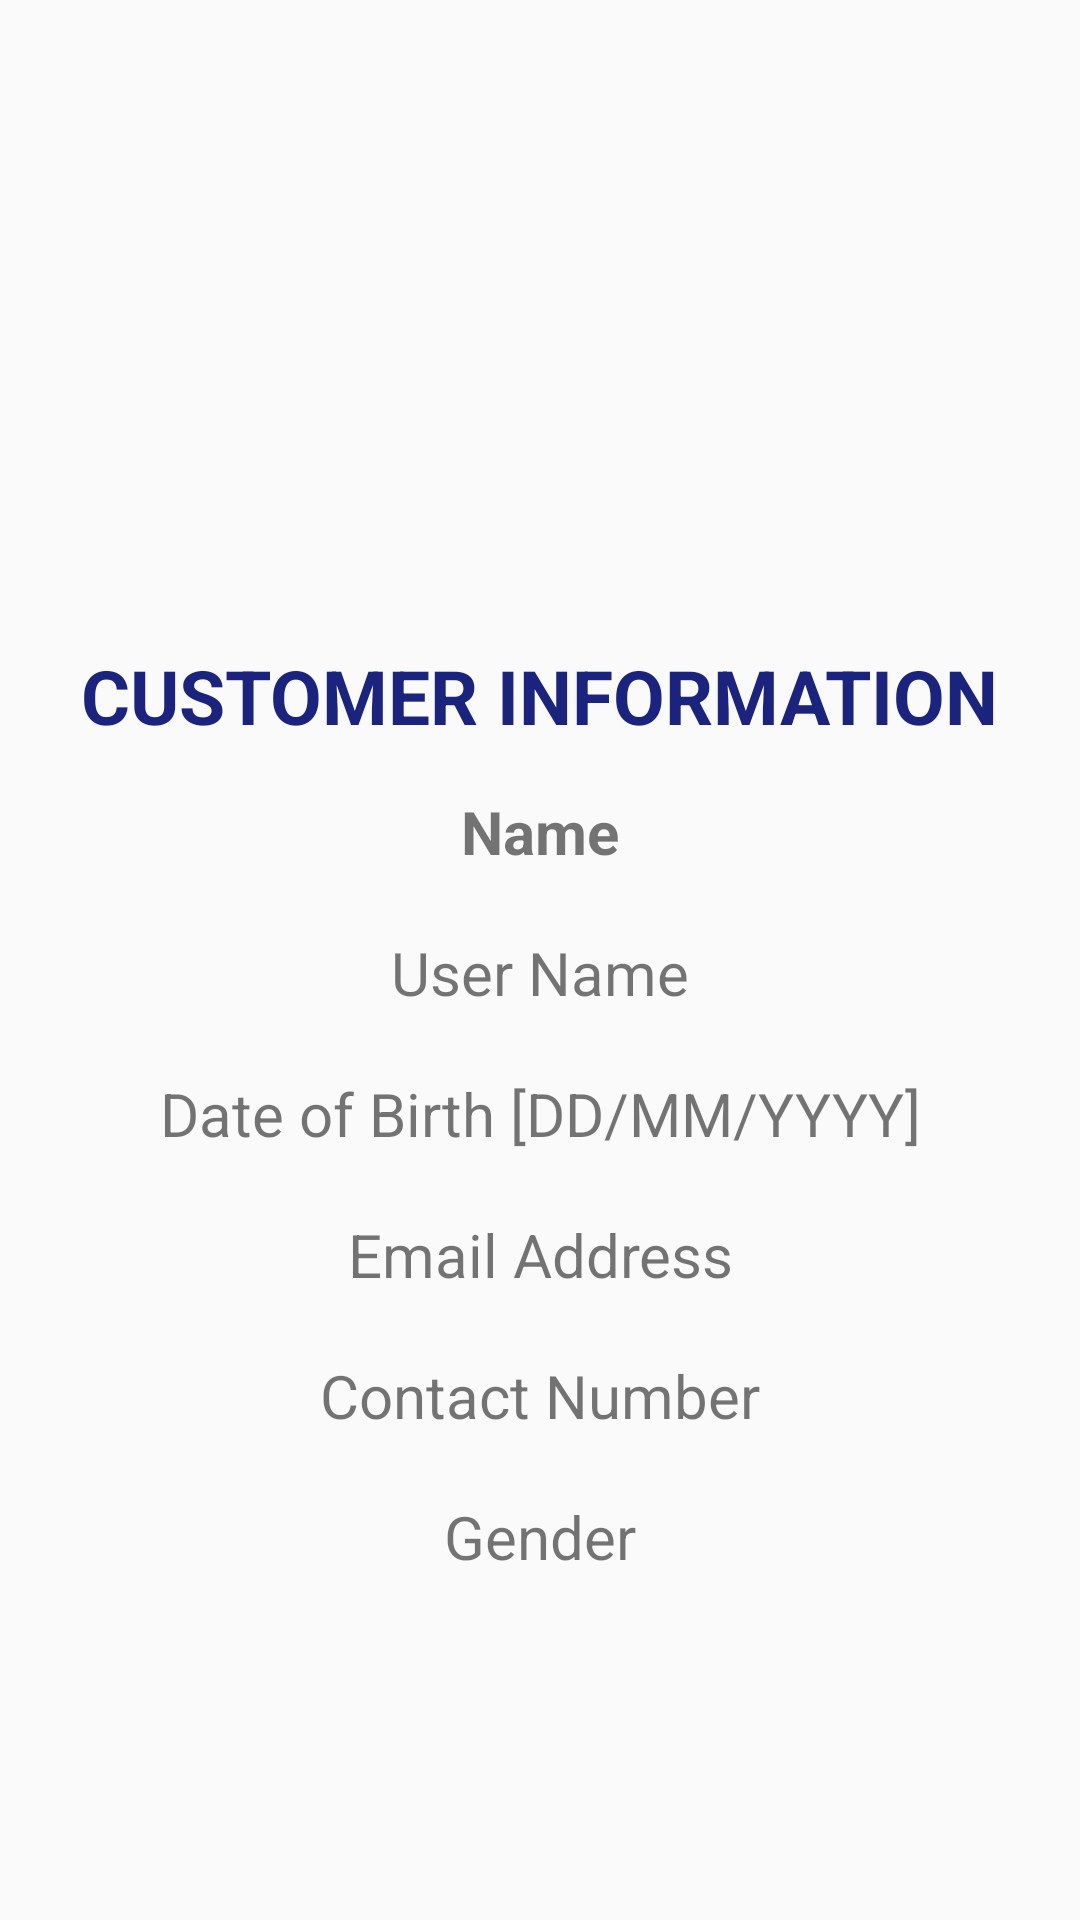

Reconstruct the res/layout file that produces this screen, plus the resources it refers to.
<!-- AndroidManifest.xml: application theme AppTheme -->
<!-- res/layout/fragment_user_info.xml -->
<RelativeLayout xmlns:android="http://schemas.android.com/apk/res/android"
    xmlns:tools="http://schemas.android.com/tools"
    android:layout_width="match_parent"
    android:layout_height="match_parent"
    tools:context=".Customer_Tab_Layout.UserInfo">

    <ScrollView
        android:layout_width="match_parent"
        android:layout_height="match_parent"
        android:layout_alignParentTop="true"
        android:layout_alignParentLeft="true"
        android:layout_alignParentStart="true">


        <RelativeLayout
            android:layout_width="match_parent"
            android:layout_height="match_parent">

            <ImageView
                android:id="@+id/photo"
                android:layout_width="150dp"
                android:layout_height="150dp"
                android:layout_gravity="center"
                android:layout_marginTop="65dp"
                android:scaleType="centerCrop"
                android:src="@drawable/user"
                android:layout_centerHorizontal="true" />

            <TextView
                android:text="Customer Information"
                android:textAllCaps="true"
                android:textSize="25sp"
                android:textColor="#1A237E"
                android:layout_width="wrap_content"
                android:layout_height="wrap_content"
                android:textStyle="bold"
                android:id="@+id/textView4"
                android:layout_below="@+id/photo"
                android:layout_centerHorizontal="true"/>

            <RelativeLayout
                android:layout_width="match_parent"
                android:layout_height="match_parent"
                android:orientation="vertical"
                android:layout_below="@+id/textView4"
                android:layout_marginTop="10dp">

                <TextView
                    android:layout_width="wrap_content"
                    android:layout_height="wrap_content"
                    android:gravity="center"
                    android:inputType="textPersonName"
                    android:ems="10"
                    android:textSize="20sp"
                    android:id="@+id/etName"
                    android:text="Name"
                    android:textStyle="bold"
                    android:textAllCaps="true"
                    android:layout_marginTop="5dp"
                    android:layout_alignParentTop="true"
                    android:layout_alignParentStart="true"
                    android:layout_alignParentEnd="true" />

                <TextView
                    android:layout_width="wrap_content"
                    android:layout_height="wrap_content"
                    android:inputType="textPersonName"
                    android:gravity="center"
                    android:textSize="20sp"
                    android:ems="10"
                    android:layout_below="@+id/etName"
                    android:layout_alignParentLeft="true"
                    android:layout_alignParentStart="true"
                    android:layout_marginTop="20dp"
                    android:id="@+id/etUsername"
                    android:layout_alignParentRight="true"
                    android:layout_alignParentEnd="true"
                    android:text="User Name" />

                <TextView
                    android:layout_width="wrap_content"
                    android:layout_height="wrap_content"
                    android:inputType="date"
                    android:textSize="20sp"
                    android:gravity="center"
                    android:ems="10"
                    android:layout_below="@+id/etUsername"
                    android:layout_alignParentLeft="true"
                    android:layout_alignParentStart="true"
                    android:layout_marginTop="20dp"
                    android:id="@+id/etDate"
                    android:text="Date of Birth [DD/MM/YYYY]"
                    android:layout_toStartOf="@+id/dob"
                    android:layout_alignParentEnd="true" />

                <TextView
                    android:layout_width="wrap_content"
                    android:layout_height="wrap_content"
                    android:inputType="textEmailAddress"
                    android:gravity="center"
                    android:ems="10"
                    android:layout_below="@+id/etDate"
                    android:textSize="20sp"
                    android:layout_alignParentLeft="true"
                    android:layout_alignParentStart="true"
                    android:layout_marginTop="20dp"
                    android:id="@+id/etEmail"
                    android:layout_alignParentRight="true"
                    android:layout_alignParentEnd="true"
                    android:text="Email Address" />

                <TextView
                    android:layout_width="wrap_content"
                    android:layout_height="wrap_content"
                    android:ems="10"
                    android:layout_below="@+id/etEmail"
                    android:textSize="20sp"
                    android:gravity="center"
                    android:layout_alignParentLeft="true"
                    android:layout_alignParentStart="true"
                    android:layout_marginTop="20dp"
                    android:id="@+id/etContact"
                    android:text="Contact Number"
                    android:layout_alignParentEnd="true" />

                <TextView
                    android:layout_height="wrap_content"
                    android:layout_width="wrap_content"
                    android:text="Gender"
                    android:textSize="20dp"
                    android:id="@+id/textView"
                    android:layout_marginTop="20dp"
                    android:gravity="center"
                    android:layout_below="@+id/etContact"
                    android:layout_alignParentStart="true"
                    android:layout_marginBottom="10dp"
                    android:layout_alignParentEnd="true" />

            </RelativeLayout>

        </RelativeLayout>>

    </ScrollView>

</RelativeLayout>
<!-- resources referenced by this layout -->
<resources>
  <style name="AppTheme" parent="Theme.AppCompat.Light.DarkActionBar">
          
          <item name="colorPrimary">@color/colorPrimary</item>
          <item name="colorPrimaryDark">@color/colorPrimaryDark</item>
          <item name="colorAccent">@color/colorAccent</item>
      </style>
  <color name="colorPrimary">#3F51B5</color>
  <color name="colorPrimaryDark">#303F9F</color>
  <color name="colorAccent">#000000</color>
</resources>
